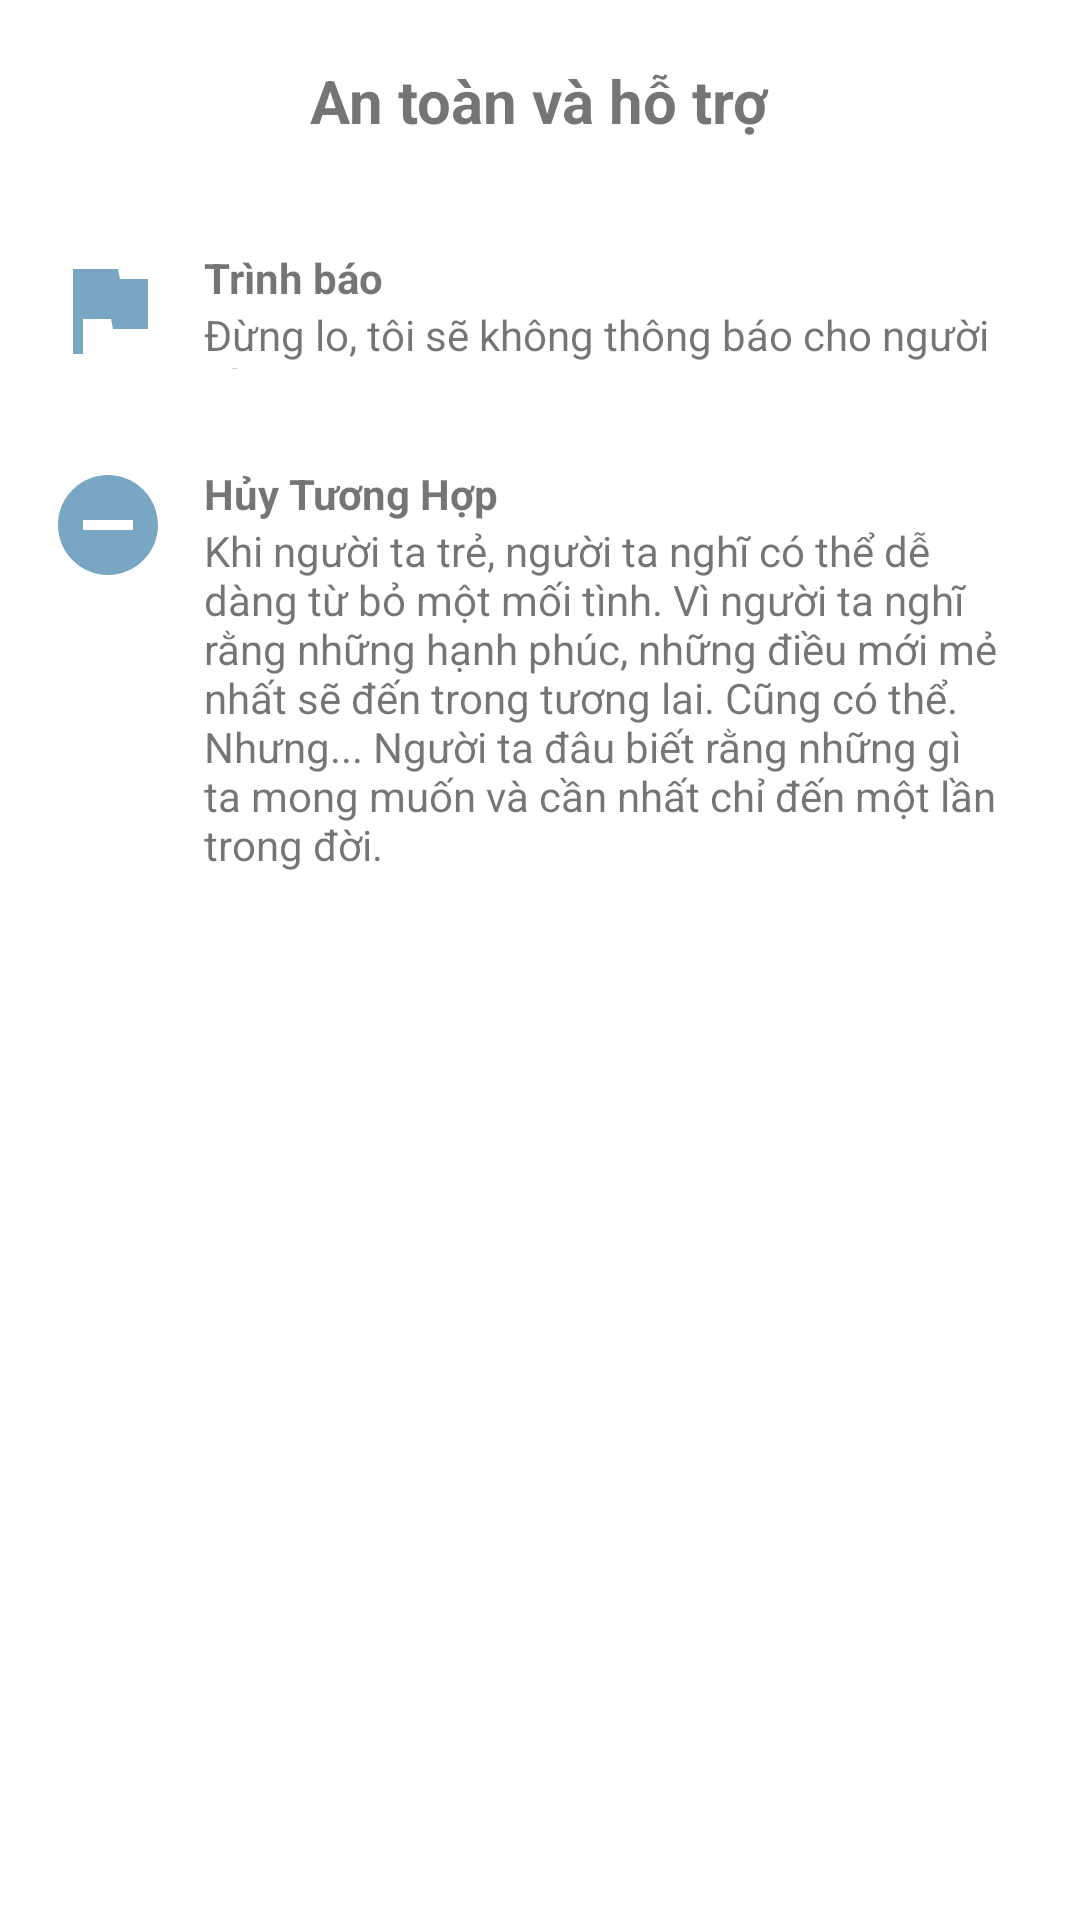

Layout XML and referenced resources for this Android screen:
<!-- AndroidManifest.xml: application theme Theme.UTEDating -->
<!-- res/layout/fragment_support_bottom.xml -->
<?xml version="1.0" encoding="utf-8"?>
<LinearLayout xmlns:android="http://schemas.android.com/apk/res/android"
    xmlns:tools="http://schemas.android.com/tools"
    android:orientation="vertical"
    android:layout_width="match_parent"
    android:layout_height="match_parent"
    tools:context=".fragments.SupportBottomFragment">
    <TextView
        android:layout_width="wrap_content"
        android:layout_height="wrap_content"
        android:layout_marginTop="20dp"
        android:textSize="20dp"
        android:textStyle="bold"
        android:text="An toàn và hỗ trợ"
        android:layout_gravity="center"
        />
    <LinearLayout
        android:id="@+id/linearLayoutReport"
        android:layout_marginTop="20dp"
        android:layout_width="match_parent"
        android:layout_height="wrap_content"
        android:orientation="horizontal"
        android:clickable="true"
        android:focusable="true"
        android:padding="16dp"
        android:background="?attr/selectableItemBackground"
        >
        <ImageView
            android:layout_width="40dp"
            android:layout_height="40dp"
            android:src="@drawable/ic_baseline_flag_24"/>
        <LinearLayout
            android:layout_marginLeft="12dp"
            android:layout_width="match_parent"
            android:layout_height="match_parent"
            android:orientation="vertical"
            >
            <TextView
                android:layout_width="match_parent"
                android:layout_height="wrap_content"
                android:text="Trình báo"
                android:textStyle="bold"
                />
            <TextView
                android:layout_width="match_parent"
                android:layout_height="wrap_content"
                android:text="Đừng lo, tôi sẽ không thông báo cho người này"/>
        </LinearLayout>

    </LinearLayout>
    <LinearLayout
        android:id="@+id/linearLayoutUnmatched"
        android:layout_width="match_parent"
        android:layout_height="wrap_content"
        android:orientation="horizontal"
        android:clickable="true"
        android:background="?attr/selectableItemBackground"
        android:padding="16dp"
        >
        <ImageView
            android:layout_width="40dp"
            android:layout_height="40dp"
            android:src="@drawable/ic_baseline_remove_circle_24"/>
        <LinearLayout
            android:layout_width="match_parent"
            android:layout_height="wrap_content"
            android:orientation="vertical"
            android:layout_marginLeft="12dp"
            >
            <TextView
                android:layout_width="match_parent"
                android:layout_height="wrap_content"
                android:text="Hủy Tương Hợp"
                android:textStyle="bold"
                />
            <TextView
                android:layout_width="match_parent"
                android:layout_height="wrap_content"
                android:text="Khi người ta trẻ, người ta nghĩ có thể dễ dàng từ bỏ một mối tình. Vì người ta nghĩ rằng những hạnh phúc, những điều mới mẻ nhất sẽ đến trong tương lai. Cũng có thể. Nhưng... Người ta đâu biết rằng những gì ta mong muốn và cần nhất chỉ đến một lần trong đời."
                android:layout_gravity="fill_vertical"
                />

        </LinearLayout>

    </LinearLayout>
</LinearLayout>
<!-- resources referenced by this layout -->
<resources>
  <!-- drawable ic_baseline_flag_24 (drawable) -->
  <vector android:height="24dp" android:tint="#79A7C3"
      android:viewportHeight="24" android:viewportWidth="24"
      android:width="24dp" xmlns:android="http://schemas.android.com/apk/res/android">
      <path android:fillColor="@android:color/white" android:pathData="M14.4,6L14,4H5v17h2v-7h5.6l0.4,2h7V6z"/>
  </vector>
  <!-- drawable ic_baseline_remove_circle_24 (drawable) -->
  <vector android:height="24dp" android:tint="#79A7C3"
      android:viewportHeight="24" android:viewportWidth="24"
      android:width="24dp" xmlns:android="http://schemas.android.com/apk/res/android">
      <path android:fillColor="@android:color/white" android:pathData="M12,2C6.48,2 2,6.48 2,12s4.48,10 10,10 10,-4.48 10,-10S17.52,2 12,2zM17,13L7,13v-2h10v2z"/>
  </vector>
  <style name="Theme.UTEDating" parent="Theme.MaterialComponents.Light.NoActionBar">
          <item name="colorPrimary">@color/colorPrimary</item>
          <item name="colorPrimaryDark">@color/colorPrimaryDark</item>
          <item name="colorAccent">@color/colorAccent</item>
          <item name="elevation">0dp</item>
          <item name="colorControlNormal">@color/md_white_1000</item>
          
          <item name="windowActionModeOverlay">true</item>
  
      </style>
  <color name="colorPrimary">#79A7C3</color>
  <color name="colorPrimaryDark">#6581A8</color>
  <color name="colorAccent">#87D5FF</color>
  <color name="md_white_1000">#ffffff</color>
</resources>
